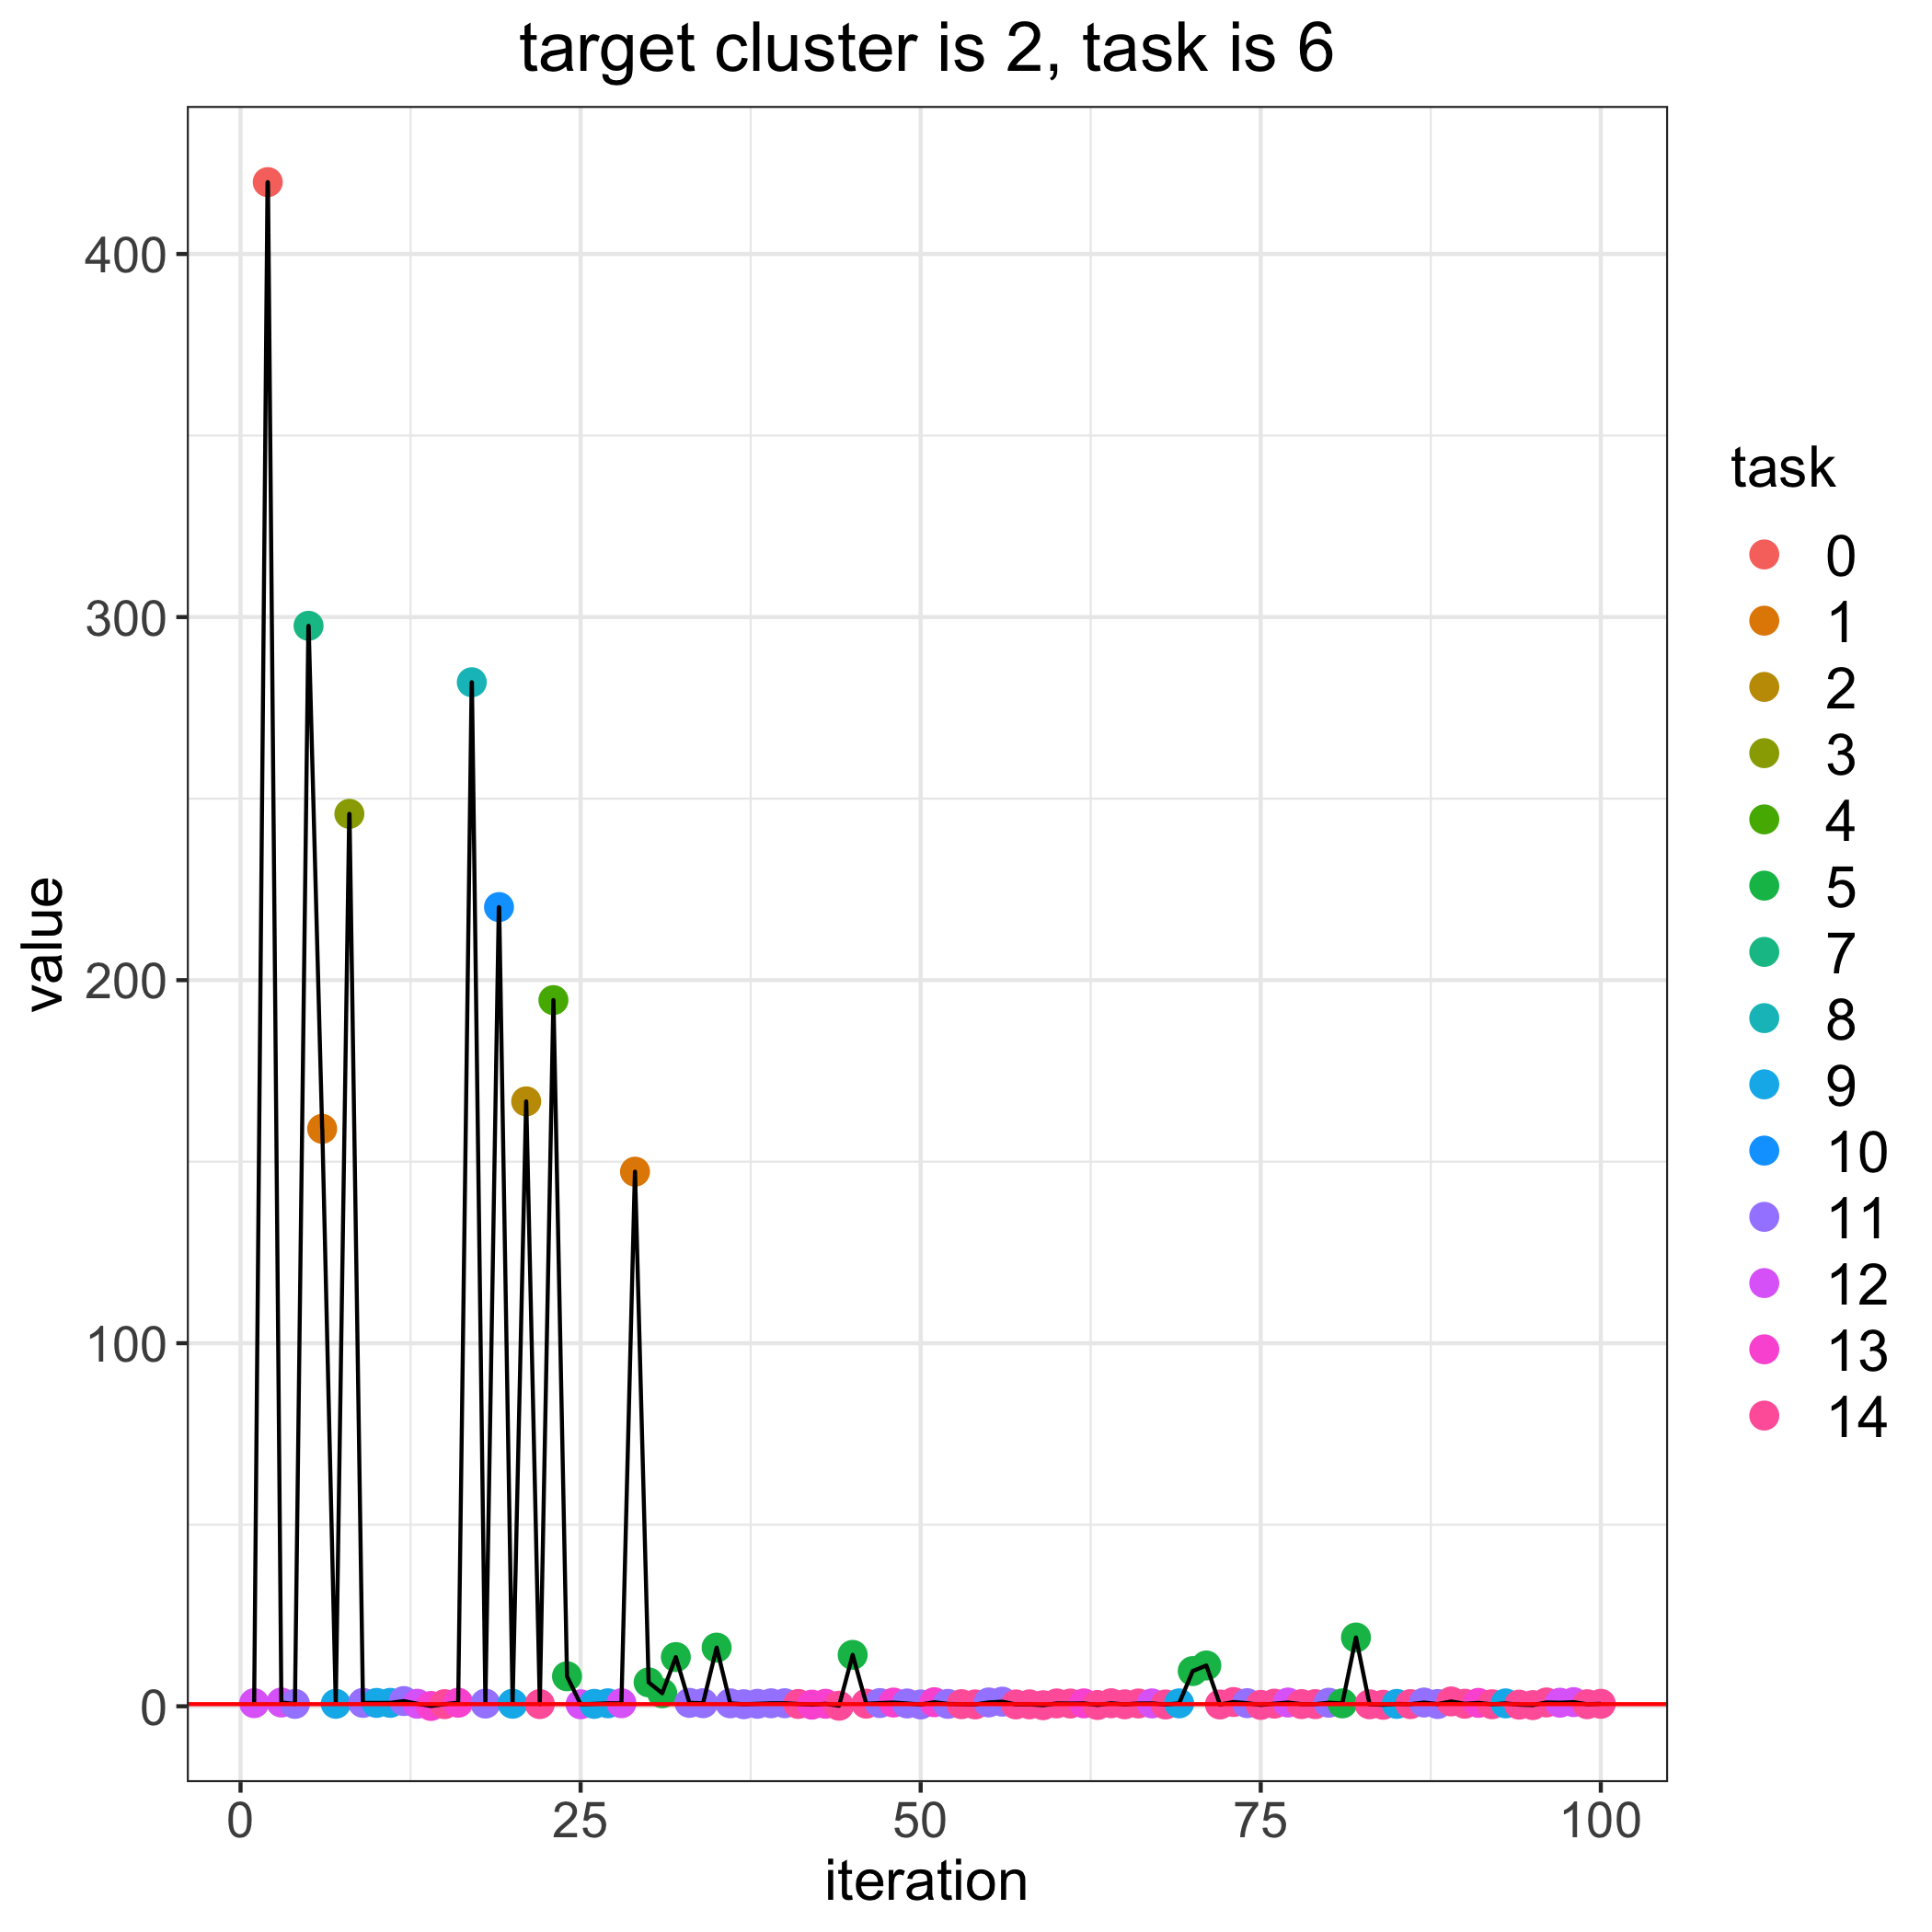

The data file committed next to this chart (first rows):
, losses, bandit_selects
0, 0.5863, 
1, 0.8562, 12.0
2, 419.8, 0.0
3, 1.034, 12.0
4, 0.6536, 11.0
5, 297.6, 7.0
6, 159.1, 1.0
7, 0.6845, 9.0
8, 245.8, 3.0
9, 0.9362, 11.0
10, 0.921, 9.0
11, 0.9379, 9.0
12, 1.436, 11.0
13, 0.694, 12.0
14, 0.08111, 13.0
15, 0.5827, 14.0
16, 0.9812, 13.0
17, 282, 8.0
18, 0.7416, 11.0
19, 220.1, 10.0
20, 0.6941, 9.0
21, 166.6, 2.0
22, 0.6013, 14.0
23, 194.5, 4.0
24, 8.261, 5.0
25, 0.5432, 12.0
26, 0.6648, 9.0
27, 0.8211, 9.0
28, 0.8373, 12.0
29, 147.2, 1.0
30, 6.584, 5.0
31, 3.592, 5.0
32, 13.55, 5.0
33, 0.9362, 11.0
34, 0.8404, 11.0
35, 16.16, 5.0
36, 0.8106, 11.0
37, 0.5636, 11.0
38, 0.6834, 11.0
39, 0.8207, 11.0
40, 0.8332, 11.0
41, 0.6396, 14.0
42, 0.4515, 13.0
43, 0.6895, 13.0
44, 0.147, 14.0
45, 14.16, 5.0
46, 0.7156, 14.0
47, 0.8814, 11.0
48, 1.024, 13.0
49, 0.7739, 11.0
50, 0.4984, 11.0
51, 1.115, 13.0
52, 0.6628, 11.0
53, 0.5782, 14.0
54, 0.5103, 14.0
55, 1.052, 11.0
56, 1.271, 11.0
57, 0.5105, 14.0
58, 0.5284, 14.0
59, 0.2907, 14.0
... 41 more rows
